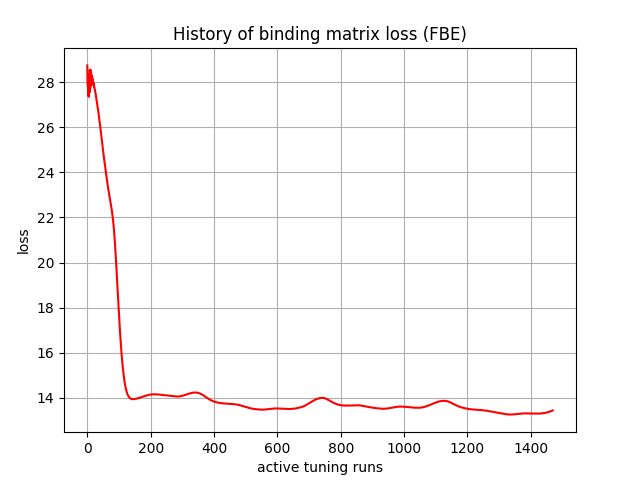

The data file committed next to this chart (first rows):
, 0
0, 28.74
1, 27.86
2, 27.78
3, 27.4
4, 27.89
5, 27.35
6, 28.32
7, 27.54
8, 28.54
9, 27.71
10, 28.55
11, 27.82
12, 28.42
13, 27.89
14, 28.29
15, 27.92
16, 28.17
17, 27.93
18, 28.06
19, 27.88
20, 27.96
21, 27.8
22, 27.81
23, 27.7
24, 27.67
25, 27.56
26, 27.51
27, 27.4
28, 27.33
29, 27.24
30, 27.15
31, 27.05
32, 26.96
33, 26.86
34, 26.76
35, 26.66
36, 26.56
37, 26.45
38, 26.36
39, 26.24
40, 26.12
41, 26.02
42, 25.9
43, 25.77
44, 25.65
45, 25.53
46, 25.4
47, 25.29
48, 25.17
49, 25.05
50, 24.95
51, 24.84
52, 24.71
53, 24.61
54, 24.5
55, 24.38
56, 24.27
57, 24.17
58, 24.05
59, 23.95
... 1,410 more rows
